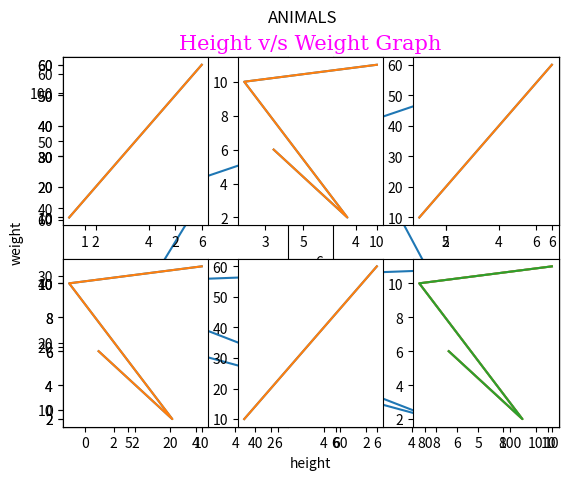
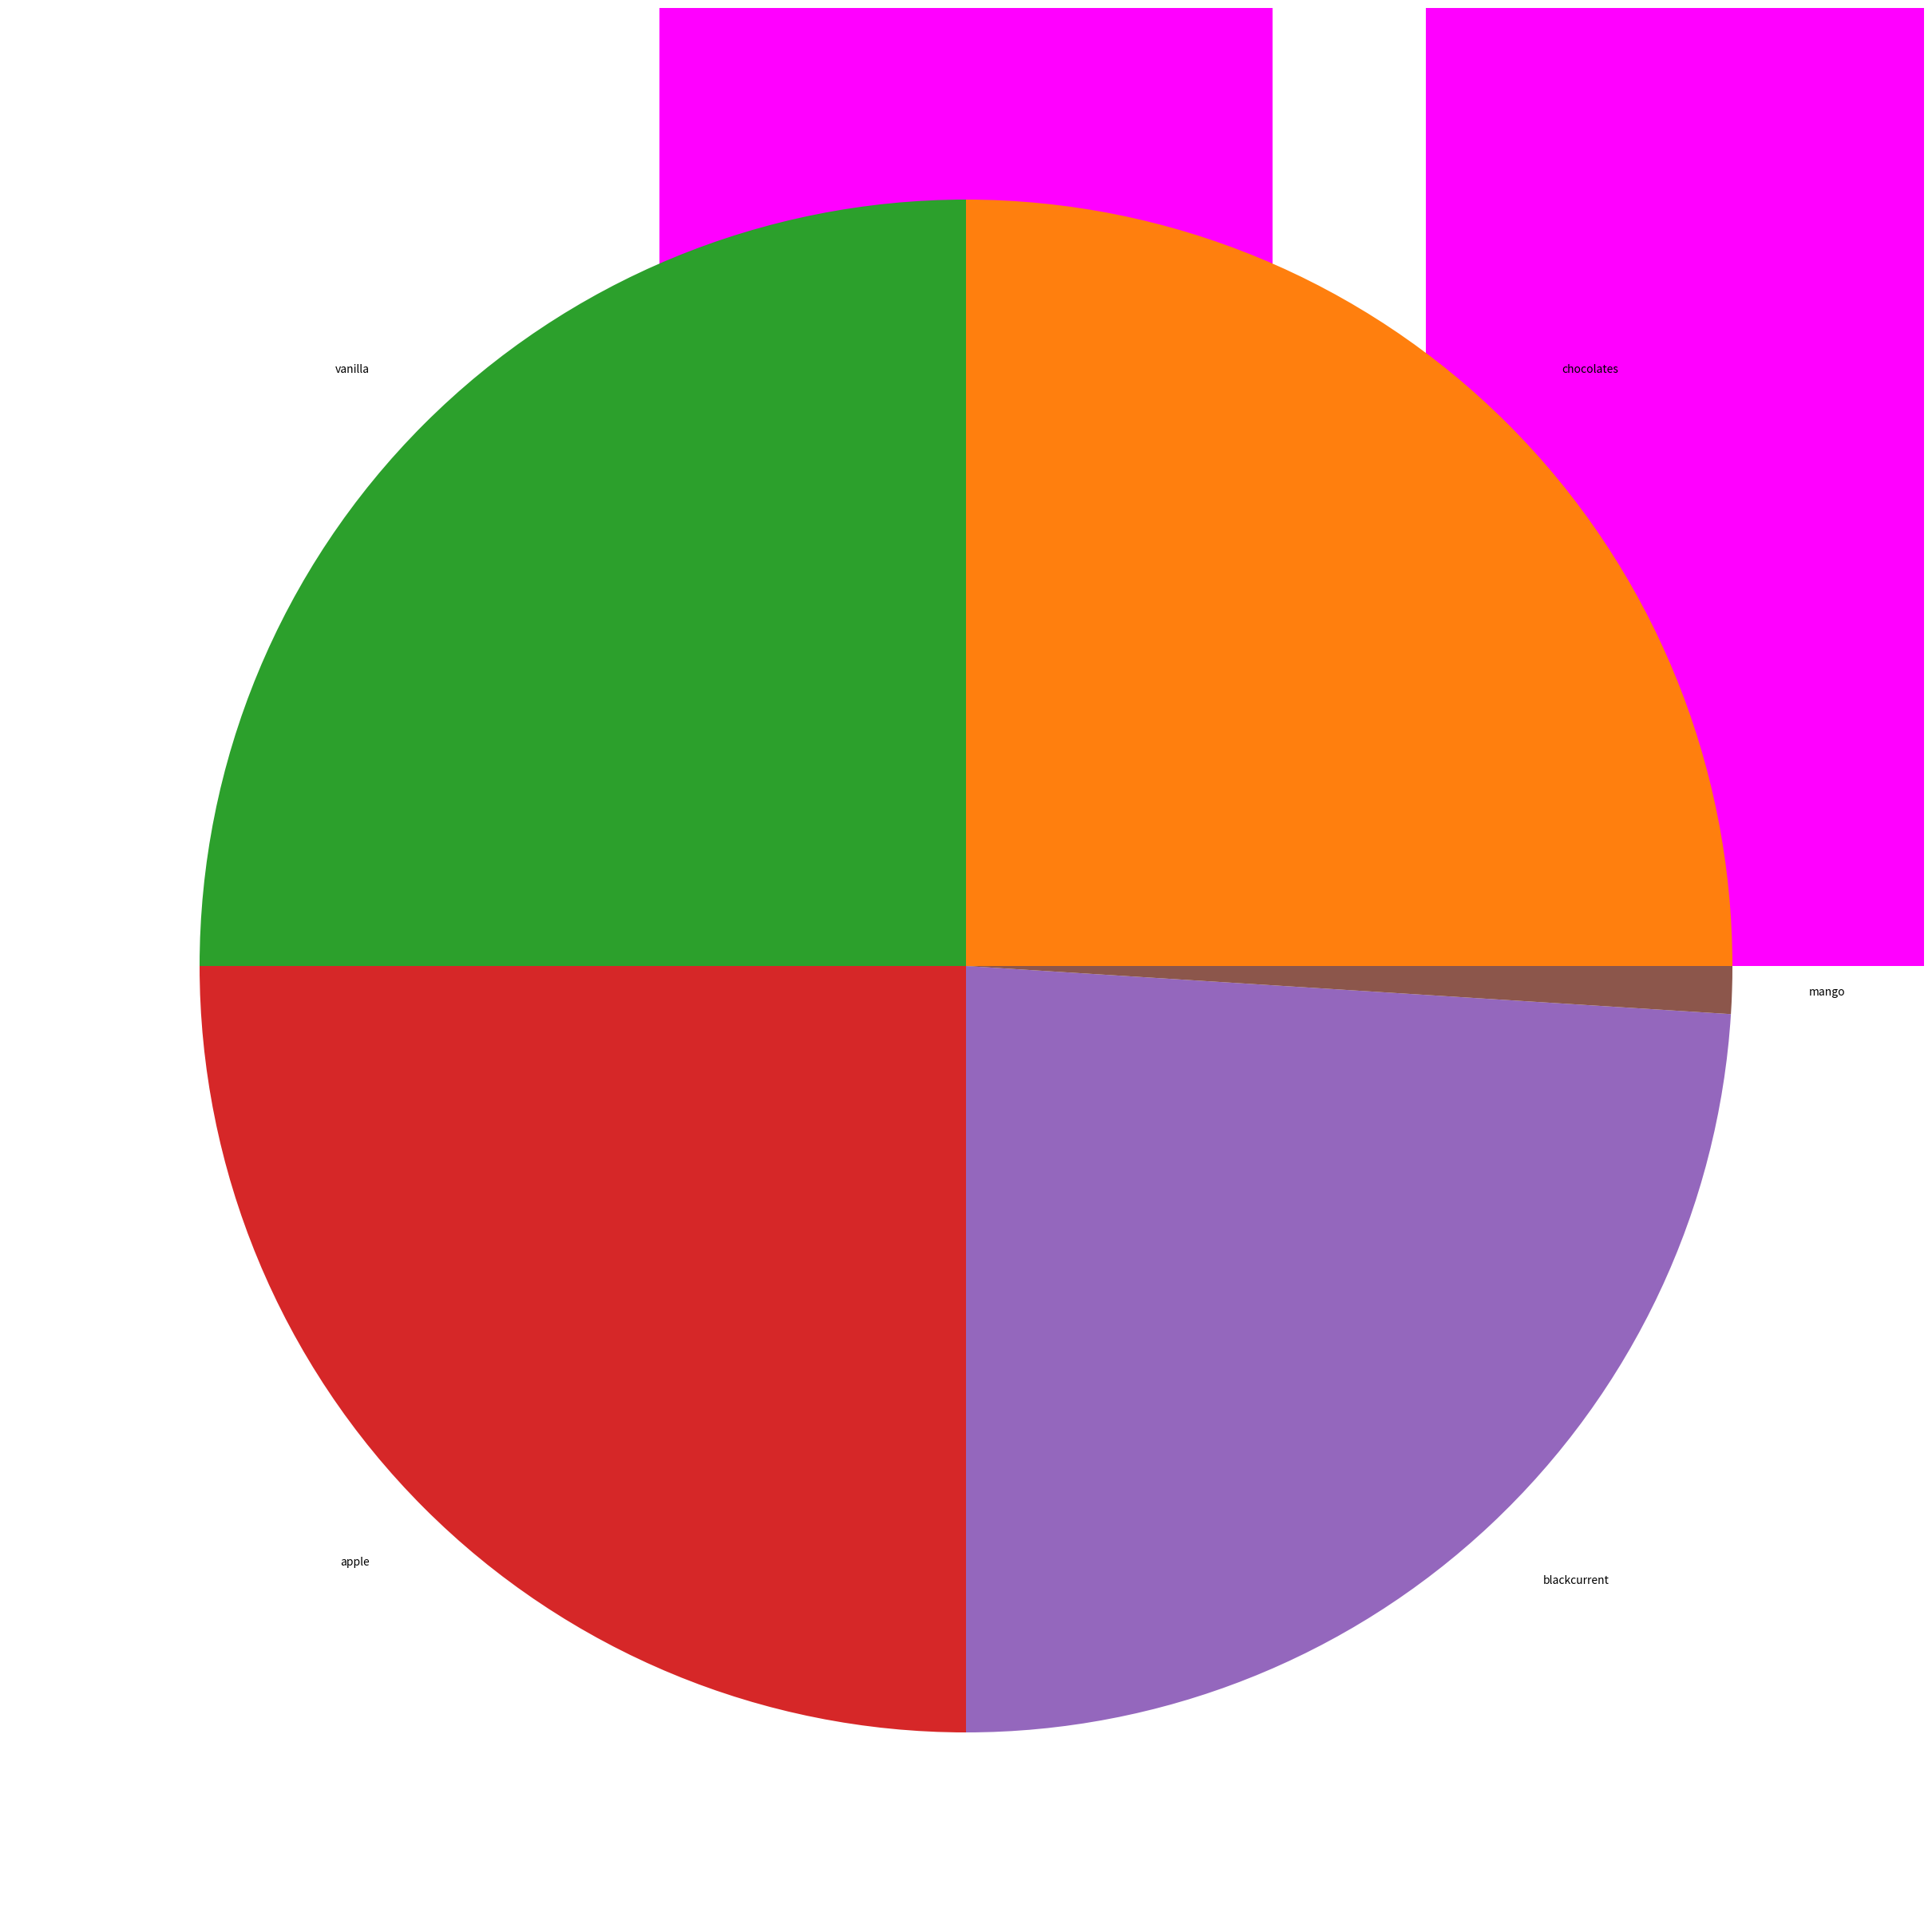

Generate these figures, in order, with matplotlib:
#!/usr/bin/env python
# coding: utf-8

# In[3]:


import numpy as np
import pandas as pd
import matplotlib.pyplot as plt
import seaborn as sns


# ## DATA VISUALIZATION

# In[4]:


x=np.array([101,102,103,104,105,106])
y=np.array([0,10,9,2,20,50])


# In[5]:


x,y


# In[6]:


plt.plot(x,y)


# #Making a graph without line

# In[7]:


plt.plot(x,y,'*')


# solid line
# : dotted line
# -->dashed line 
# -.-. dashed/doted line

# ## Format String 

# In[8]:


#syntax: marker |line|color


# In[9]:


plt.plot(x,y,'d--g')


# In[10]:


# r = red
#g=green 
#b=blue
#y=yellow and many more


# In[11]:


plt.plot(y,marker='*',ms=10)


# In[12]:


#for color  mec=marker edge color
plt.plot(y,marker='*',ms=10,mec='y')


# In[13]:


#marker face color 
plt.plot(y,marker='*',ms=10,mfc='m')


# linestyle

# In[14]:


plt.plot(y,linestyle='dotted')


# In[15]:


plt.plot(y,linestyle='dotted',color='m')


# In[16]:


plt.plot(y,linestyle='dotted',color='y',linewidth='10')


# In[17]:


plt.plot(x)


# In[18]:


plt.plot(y)


# In[19]:


plt.plot(x)
plt.plot(y)


# In[20]:


x=[3,8,1,10]
y=[6,2,10,11]
plt.plot(y)
plt.plot(x)


# #Labels

# In[23]:


plt.plot(y)
plt.plot(x)

plt.xlabel('height')
plt.ylabel('weight')


# title

# In[24]:


plt.plot(y)
plt.plot(x)
plt.title('height v/s weight graph')

plt.xlabel('height')
plt.ylabel('weight')


# In[27]:


plt.plot(y)
plt.plot(x)
modification ={'color':'magenta','size':15,'family':'serif'}
plt.title('Height v/s Weight Graph',fontdict=modification)

plt.xlabel('height')
plt.ylabel('weight')


# subplot

# In[29]:


x=[1,2,3,4,5,6]
y=[10,20,30,40,50,60]
#plt.subplot(rows,coloumns,plt_number)
plt.subplot(1,2,1)
plt.plot(x,y)

x=[3,8,1,10]
y=[6,2,10,11]
plt.subplot(1,2,2)
plt.plot(x,y)


# for horizontal way

# In[30]:


x=[1,2,3,4,5,6]
y=[10,20,30,40,50,60]
#plt.subplot(rows,coloumns,plt_number)
plt.subplot(2,1,1)
plt.plot(x,y)

x=[3,8,1,10]
y=[6,2,10,11]
plt.subplot(2,1,2)
plt.plot(x,y)


# In[31]:


x=[1,2,3,4,5,6]
y=[10,20,30,40,50,60]
#plt.subplot(rows,coloumns,plt_number)
plt.subplot(2,3,1)
plt.plot(x,y)

x=[3,8,1,10]
y=[6,2,10,11]
plt.subplot(2,3,2)
plt.plot(x,y)


x=[1,2,3,4,5,6]
y=[10,20,30,40,50,60]
#plt.subplot(rows,coloumns,plt_number)
plt.subplot(2,3,3)
plt.plot(x,y)

x=[3,8,1,10]
y=[6,2,10,11]
plt.subplot(2,3,4)
plt.plot(x,y)

x=[1,2,3,4,5,6]
y=[10,20,30,40,50,60]
#plt.subplot(rows,coloumns,plt_number)
plt.subplot(2,3,5)
plt.plot(x,y)

x=[3,8,1,10]
y=[6,2,10,11]
plt.subplot(2,3,6)
plt.plot(x,y)


# supertitle

# In[32]:


x=[1,2,3,4,5,6]
y=[10,20,30,40,50,60]
#plt.subplot(rows,coloumns,plt_number)
plt.subplot(2,3,1)
plt.plot(x,y)

x=[3,8,1,10]
y=[6,2,10,11]
plt.subplot(2,3,2)
plt.plot(x,y)


x=[1,2,3,4,5,6]
y=[10,20,30,40,50,60]
#plt.subplot(rows,coloumns,plt_number)
plt.subplot(2,3,3)
plt.plot(x,y)

x=[3,8,1,10]
y=[6,2,10,11]
plt.subplot(2,3,4)
plt.plot(x,y)

x=[1,2,3,4,5,6]
y=[10,20,30,40,50,60]
#plt.subplot(rows,coloumns,plt_number)
plt.subplot(2,3,5)
plt.plot(x,y)

x=[3,8,1,10]
y=[6,2,10,11]
plt.subplot(2,3,6)
plt.plot(x,y)
plt.suptitle('ANIMALS')


#  ticks

# In[35]:



x=[3,8,1,10]
y=[6,2,10,11]
#plt.set_
#plt.subplot(2,3,6)
plt.plot(x,y)
fig=plt.figure()
ax=fig.add_axes([1,2,5,5])
ax.plot(x,y)


#  GRAPHS
#  scatterplot

# In[37]:


x=[3,8,1,10 ,5,8,112,44,56,77]
y=[6,2,10,11,13,40,56,78,99,100]
plt.scatter(x,y)


# barplot

# In[38]:


x=["One","Two","Three","Four"]
y=[6,9,1,20]
plt.bar(x,y,color="magenta")


# HISTOGRAM

# In[39]:


x=np.random.normal(200,10,300)


# In[40]:


x


# In[42]:


plt.hist(x,color='yellow')


# In[43]:


#pie


# In[45]:


x=[25,25,25,24,1]
plt.pie(x,labels=["chocolates",'vanilla','apple','blackcurrent','mango'])


# In[ ]:




